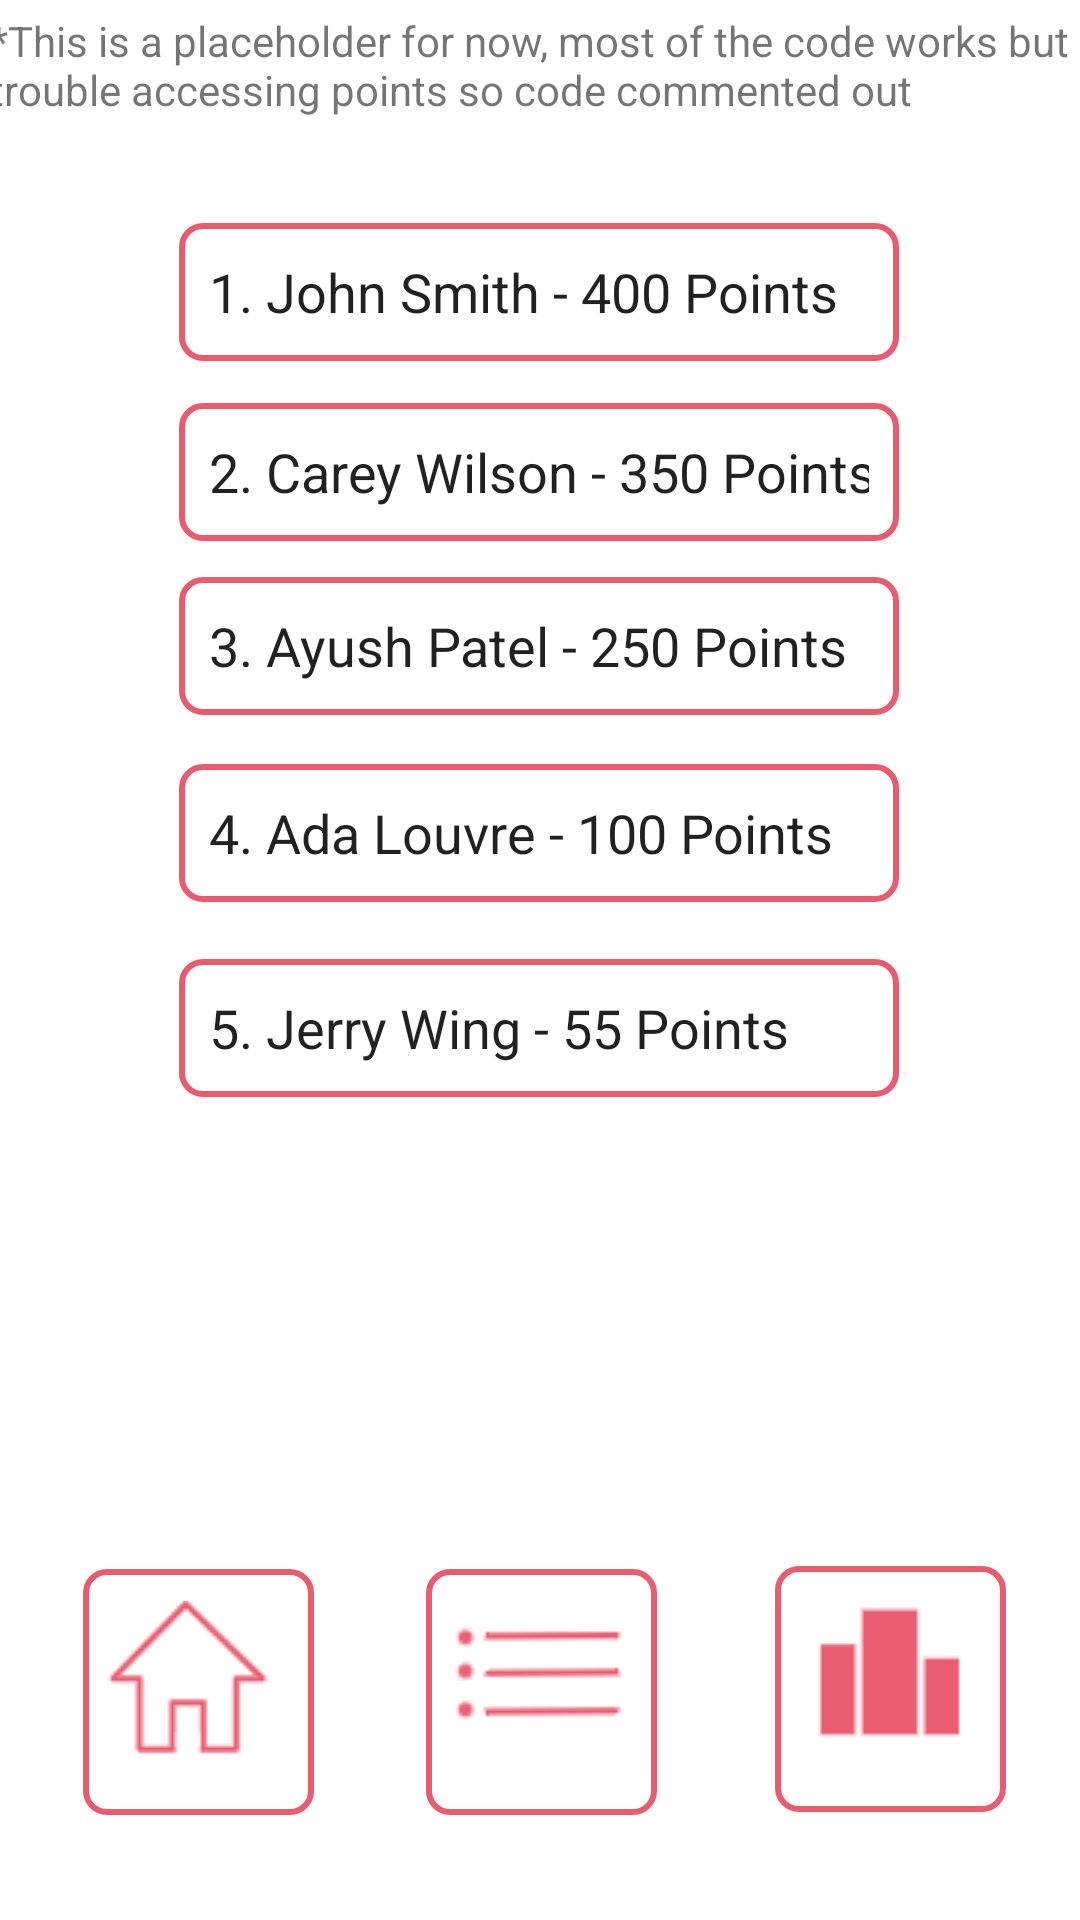

Android layout source for this screen:
<!-- AndroidManifest.xml: application theme Theme.Gamification -->
<!-- res/layout/activity_leaderboard.xml -->
<?xml version="1.0" encoding="utf-8"?>
<androidx.constraintlayout.widget.ConstraintLayout xmlns:android="http://schemas.android.com/apk/res/android"
    xmlns:app="http://schemas.android.com/apk/res-auto"
    xmlns:tools="http://schemas.android.com/tools"
    android:layout_width="match_parent"
    android:layout_height="match_parent"
    tools:context=".Leaderboard">

    <EditText
        android:id="@+id/editTextTextPersonName2"
        android:layout_width="240dp"
        android:layout_height="46dp"
        android:ems="10"
        android:inputType="textPersonName"
        android:text="2. Carey Wilson - 350 Points"
        android:background="@drawable/border"
        app:layout_constraintBottom_toBottomOf="parent"
        app:layout_constraintEnd_toEndOf="parent"
        app:layout_constraintHorizontal_bias="0.497"
        app:layout_constraintStart_toStartOf="parent"
        app:layout_constraintTop_toTopOf="parent"
        app:layout_constraintVertical_bias="0.226" />

    <EditText
        android:id="@+id/editTextTextPersonName3"
        android:layout_width="240dp"
        android:layout_height="46dp"
        android:ems="10"
        android:inputType="textPersonName"
        android:text="3. Ayush Patel - 250 Points"
        android:background="@drawable/border"
        app:layout_constraintBottom_toBottomOf="parent"
        app:layout_constraintEnd_toEndOf="parent"
        app:layout_constraintHorizontal_bias="0.497"
        app:layout_constraintStart_toStartOf="parent"
        app:layout_constraintTop_toTopOf="parent"
        app:layout_constraintVertical_bias="0.324" />

    <EditText
        android:id="@+id/editTextTextPersonName4"
        android:layout_width="240dp"
        android:layout_height="46dp"
        android:ems="10"
        android:inputType="textPersonName"
        android:text="4. Ada Louvre - 100 Points"
        android:background="@drawable/border"
        app:layout_constraintBottom_toBottomOf="parent"
        app:layout_constraintEnd_toEndOf="parent"
        app:layout_constraintHorizontal_bias="0.497"
        app:layout_constraintStart_toStartOf="parent"
        app:layout_constraintTop_toTopOf="parent"
        app:layout_constraintVertical_bias="0.429" />

    <EditText
        android:id="@+id/editTextTextPersonName5"
        android:layout_width="240dp"
        android:layout_height="46dp"
        android:ems="10"
        android:inputType="textPersonName"
        android:text="5. Jerry Wing - 55 Points"
        android:background="@drawable/border"
        app:layout_constraintBottom_toBottomOf="parent"
        app:layout_constraintEnd_toEndOf="parent"
        app:layout_constraintHorizontal_bias="0.497"
        app:layout_constraintStart_toStartOf="parent"
        app:layout_constraintTop_toTopOf="parent"
        app:layout_constraintVertical_bias="0.538" />

    <ImageView
        android:id="@+id/imageView17"
        android:layout_width="77dp"
        android:layout_height="82dp"
        android:layout_marginTop="84dp"
        app:layout_constraintBottom_toBottomOf="parent"
        app:layout_constraintEnd_toEndOf="parent"
        app:layout_constraintHorizontal_bias="0.098"
        app:layout_constraintStart_toStartOf="parent"
        app:layout_constraintTop_toTopOf="parent"
        app:layout_constraintVertical_bias="0.926"
        app:srcCompat="@drawable/border" />



    <ImageView
        android:id="@+id/imageView18"
        android:layout_width="77dp"
        android:layout_height="82dp"
        android:layout_marginTop="84dp"
        app:layout_constraintBottom_toBottomOf="parent"
        app:layout_constraintEnd_toEndOf="parent"
        app:layout_constraintHorizontal_bias="0.502"
        app:layout_constraintStart_toStartOf="parent"
        app:layout_constraintTop_toTopOf="parent"
        app:layout_constraintVertical_bias="0.926"
        app:srcCompat="@drawable/border" />

    <ImageView
        android:id="@+id/imageView19"
        android:layout_width="77dp"
        android:layout_height="82dp"
        android:layout_marginTop="84dp"
        app:layout_constraintBottom_toBottomOf="parent"
        app:layout_constraintEnd_toEndOf="parent"
        app:layout_constraintHorizontal_bias="0.913"
        app:layout_constraintStart_toStartOf="parent"
        app:layout_constraintTop_toTopOf="parent"
        app:layout_constraintVertical_bias="0.924"
        app:srcCompat="@drawable/border" />

    <ImageButton
        android:id="@+id/leaderButton3"
        android:layout_width="51dp"
        android:layout_height="50dp"
        app:layout_constraintBottom_toBottomOf="parent"
        app:layout_constraintEnd_toEndOf="parent"
        app:layout_constraintHorizontal_bias="0.877"
        app:layout_constraintStart_toStartOf="parent"
        app:layout_constraintTop_toTopOf="parent"
        app:layout_constraintVertical_bias="0.905"
        app:srcCompat="@drawable/leaderboard" />

    <ImageButton
        android:id="@+id/taskButton3"
        android:layout_width="70dp"
        android:layout_height="51dp"
        android:onClick="goToAddTask"
        app:layout_constraintBottom_toBottomOf="parent"
        app:layout_constraintEnd_toEndOf="parent"
        app:layout_constraintHorizontal_bias="0.501"
        app:layout_constraintStart_toStartOf="parent"
        app:layout_constraintTop_toTopOf="parent"
        app:layout_constraintVertical_bias="0.905"
        app:srcCompat="@drawable/task" />

    <ImageButton
        android:id="@+id/homeButton3"
        android:layout_width="58dp"
        android:layout_height="55dp"
        android:onClick="goToHomeScreen"
        app:layout_constraintBottom_toBottomOf="parent"
        app:layout_constraintEnd_toEndOf="parent"
        app:layout_constraintHorizontal_bias="0.116"
        app:layout_constraintStart_toStartOf="parent"
        app:layout_constraintTop_toTopOf="parent"
        app:layout_constraintVertical_bias="0.912"
        app:srcCompat="@drawable/home" />

    <EditText
        android:id="@+id/editTextTextPersonName"
        android:layout_width="240dp"
        android:layout_height="46dp"
        android:ems="10"
        android:inputType="textPersonName"
        android:text="1. John Smith - 400 Points"
        android:background="@drawable/border"
        app:layout_constraintBottom_toBottomOf="parent"
        app:layout_constraintEnd_toEndOf="parent"
        app:layout_constraintHorizontal_bias="0.497"
        app:layout_constraintStart_toStartOf="parent"
        app:layout_constraintTop_toTopOf="parent"
        app:layout_constraintVertical_bias="0.125" />

    <TextView
        android:id="@+id/yes"
        android:layout_width="368dp"
        android:layout_height="56dp"
        android:text="*This is a placeholder for now, most of the code works but trouble accessing points so code commented out"
        app:layout_constraintBottom_toBottomOf="parent"
        app:layout_constraintEnd_toEndOf="parent"
        app:layout_constraintHorizontal_bias="0.488"
        app:layout_constraintStart_toStartOf="parent"
        app:layout_constraintTop_toTopOf="parent"
        app:layout_constraintVertical_bias="0.007" />

</androidx.constraintlayout.widget.ConstraintLayout>
<!-- resources referenced by this layout -->
<resources>
  <!-- drawable border (drawable) -->
  <?xml version="1.0" encoding="utf-8"?>
  <shape xmlns:android="http://schemas.android.com/apk/res/android" android:shape="rectangle" >
          <solid android:color="@android:color/white" />
          <stroke android:width="2dip" android:color="#EA5B6E"/>
          <padding android:bottom="10dp" android:left="10dp" android:right="10dp" android:top="10dp"/>
          <corners android:radius="7dp"/>
  </shape>
  <!-- drawable home: png bitmap (drawable, 1109 bytes) -->
  <!-- drawable leaderboard: png bitmap (drawable, 316 bytes) -->
  <!-- drawable task: png bitmap (drawable, 1384 bytes) -->
  <style name="Theme.Gamification" parent="Theme.MaterialComponents.DayNight.DarkActionBar">
          
          <item name="colorPrimary">@color/pink_red</item>
          <item name="colorPrimaryVariant">@color/pink_red</item>
          <item name="colorOnPrimary">@color/white</item>
          
          <item name="colorSecondary">@color/teal_200</item>
          <item name="colorSecondaryVariant">@color/teal_700</item>
          <item name="colorOnSecondary">@color/black</item>
          
          <item name="android:statusBarColor" tools:targetApi="l">?attr/colorPrimaryVariant</item>
          
      </style>
  <color name="pink_red">#EA5B6E</color>
  <color name="white">#FFFFFFFF</color>
  <color name="teal_200">#FF03DAC5</color>
  <color name="teal_700">#FF018786</color>
  <color name="black">#FF000000</color>
</resources>
